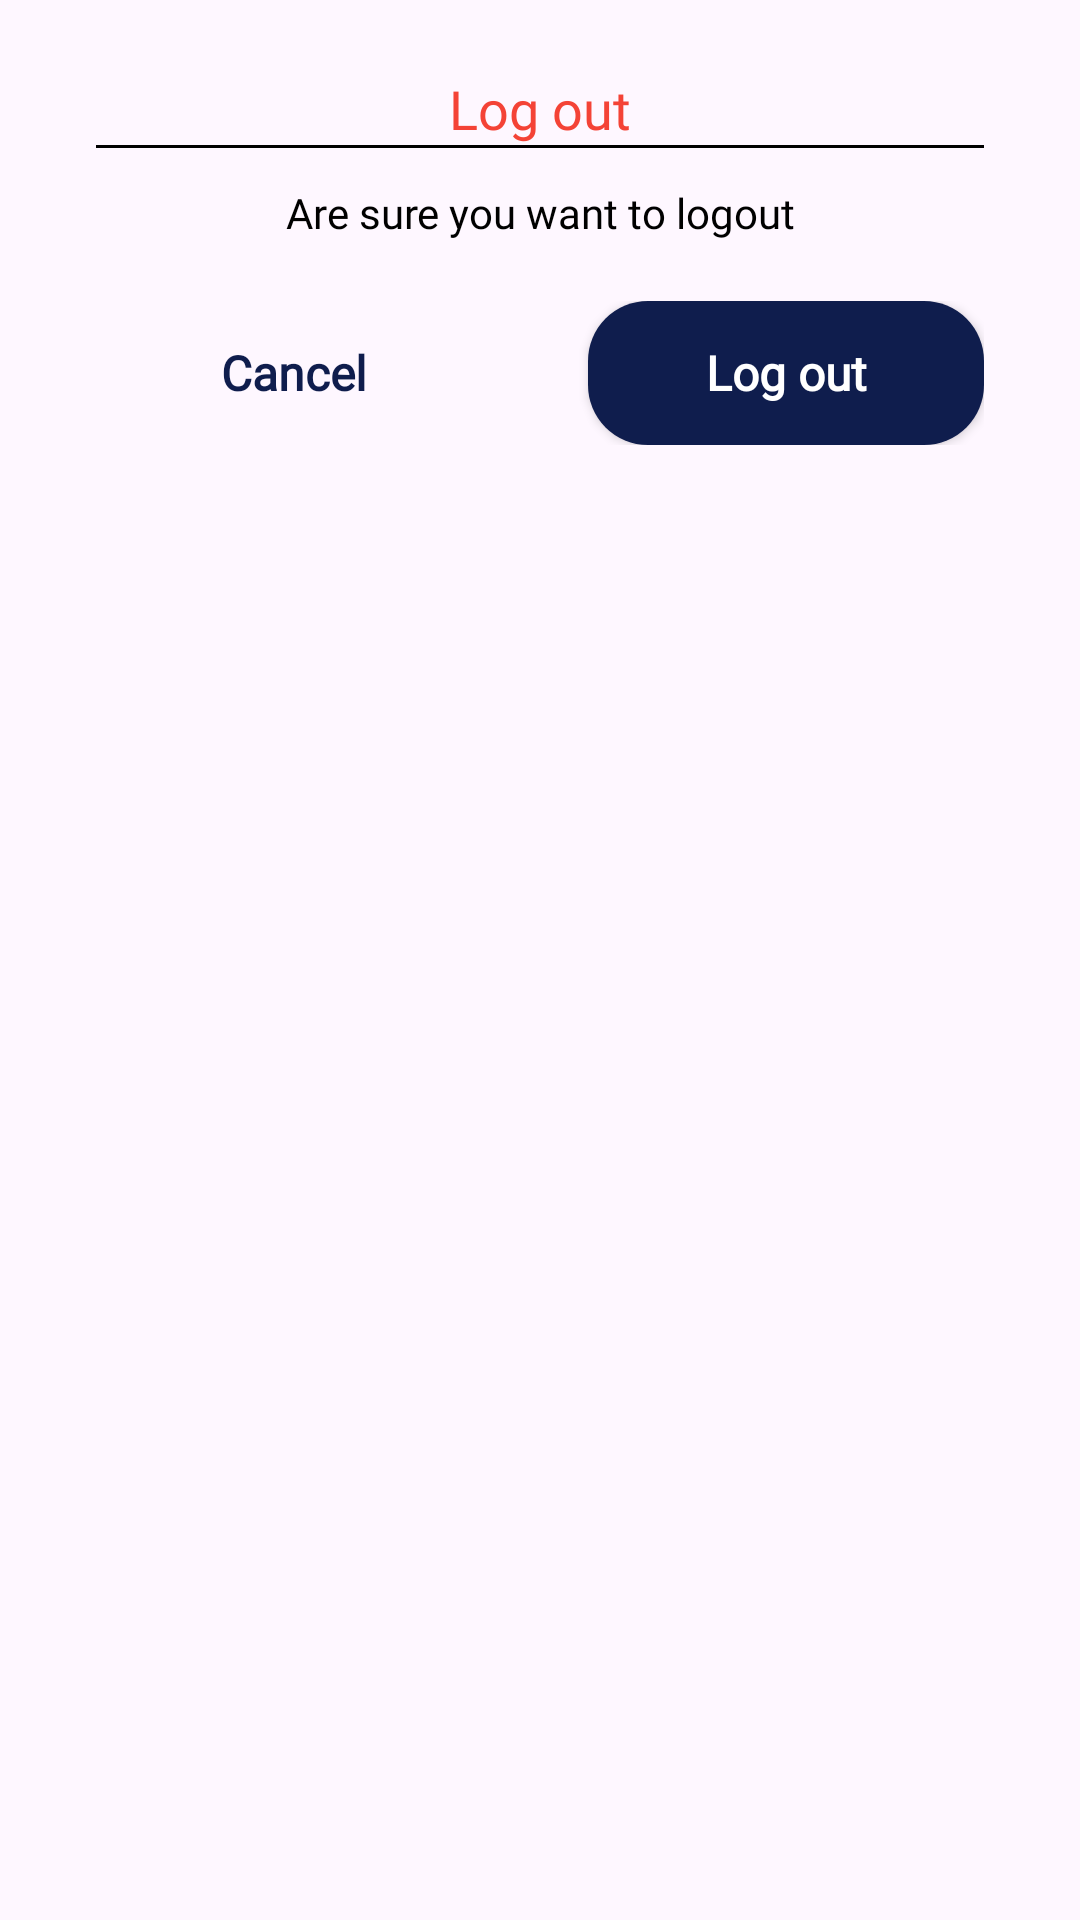

Reconstruct the res/layout file that produces this screen, plus the resources it refers to.
<!-- AndroidManifest.xml: application theme Theme.HandyBook -->
<!-- res/layout/logout_bottom_dialog.xml -->
<androidx.constraintlayout.widget.ConstraintLayout xmlns:android="http://schemas.android.com/apk/res/android"
    xmlns:app="http://schemas.android.com/apk/res-auto"
    xmlns:tools="http://schemas.android.com/tools"
    android:id="@+id/bottomDialogLayout"
    android:layout_width="match_parent"
    android:layout_height="wrap_content"
    android:background="@drawable/dialog_bg"
    android:padding="16dp">

    <TextView
        android:id="@+id/titleTextView"
        android:layout_width="match_parent"
        android:layout_height="wrap_content"
        android:layout_alignParentTop="true"
        android:layout_marginStart="8dp"
        android:layout_marginTop="8dp"
        android:layout_marginEnd="8dp"
        android:fontFamily="@font/pop_regular"
        android:gravity="center"
        android:text="Log out"
        android:textColor="@color/red"
        android:textSize="18sp"
        app:layout_constraintHorizontal_bias="0.0"
        app:layout_constraintStart_toStartOf="parent"
        app:layout_constraintTop_toTopOf="parent" />

    <View
        android:id="@+id/view"
        android:layout_width="match_parent"
        android:layout_height="1dp"
        android:layout_marginStart="16dp"
        android:layout_marginEnd="16dp"
        android:background="@color/black"
        app:layout_constraintEnd_toEndOf="parent"
        app:layout_constraintStart_toStartOf="parent"
        app:layout_constraintTop_toBottomOf="@id/titleTextView" />

    <TextView
        android:id="@+id/areyousure"
        android:layout_width="match_parent"
        android:layout_height="wrap_content"
        android:layout_alignParentBottom="true"
        android:fontFamily="@font/pop_regular"
        android:textAlignment="center"
        android:padding="12dp"
        android:text="Are sure you want to logout"
        android:textColor="@color/black"
        app:layout_constraintEnd_toEndOf="parent"
        app:layout_constraintStart_toStartOf="parent"
        app:layout_constraintTop_toBottomOf="@id/view"
        tools:layout_editor_absoluteY="16dp" />

    <LinearLayout
        android:layout_width="match_parent"
        android:layout_height="wrap_content"
        android:layout_marginStart="16dp"
        android:layout_marginTop="8dp"
        android:layout_marginEnd="16dp"
        android:orientation="horizontal"
        app:layout_constraintEnd_toEndOf="parent"
        app:layout_constraintStart_toStartOf="parent"
        app:layout_constraintTop_toBottomOf="@+id/areyousure">

        <Button
            android:id="@+id/no"
            style="@android:style/Widget.Button"
            android:layout_width="match_parent"
            android:layout_height="wrap_content"
            android:background="@drawable/bg_cancel"
            android:text="Cancel"  android:fontFamily="@font/pop_regular"


            android:layout_marginEnd="16dp"
            android:layout_weight="1"
            android:textColor="@color/main"
            android:textSize="16dp"
            android:textStyle="bold"
            app:backgroundTint="@null"
            app:layout_constraintBottom_toBottomOf="parent"
            app:layout_constraintEnd_toEndOf="parent"
            app:layout_constraintHorizontal_bias="1.0"
            app:layout_constraintStart_toStartOf="parent" />

        <Button
            android:id="@+id/yes"
            style="@android:style/Widget.Button"
            android:layout_width="match_parent"
            android:layout_height="wrap_content"
            android:background="@drawable/bg_nextbutton"
            android:text="Log out"
            android:fontFamily="@font/pop_regular"

            android:layout_marginStart="16dp"
            android:layout_weight="1"
            android:textColor="@color/white"
            android:textSize="16dp"
            android:textStyle="bold"
            app:backgroundTint="@null"
            app:layout_constraintBottom_toBottomOf="parent"
            app:layout_constraintEnd_toEndOf="parent"
            app:layout_constraintHorizontal_bias="1.0"
            app:layout_constraintStart_toStartOf="parent" />

    </LinearLayout>

</androidx.constraintlayout.widget.ConstraintLayout>
<!-- resources referenced by this layout -->
<resources>
  <color name="black">#FF000000</color>
  <color name="main">#0F1D4D</color>
  <color name="red">#F44336</color>
  <color name="white">#FFFFFFFF</color>
  <!-- drawable bg_nextbutton (drawable) -->
  <?xml version="1.0" encoding="utf-8"?>
  <shape xmlns:android="http://schemas.android.com/apk/res/android">
      <solid android:color="@color/main"/>
      <corners android:radius="20dp"/>
  </shape>
  <style name="Theme.HandyBook" parent="Base.Theme.HandyBook" />
  <style name="Base.Theme.HandyBook" parent="Theme.Material3.DayNight.NoActionBar">
          
          
      </style>
</resources>
